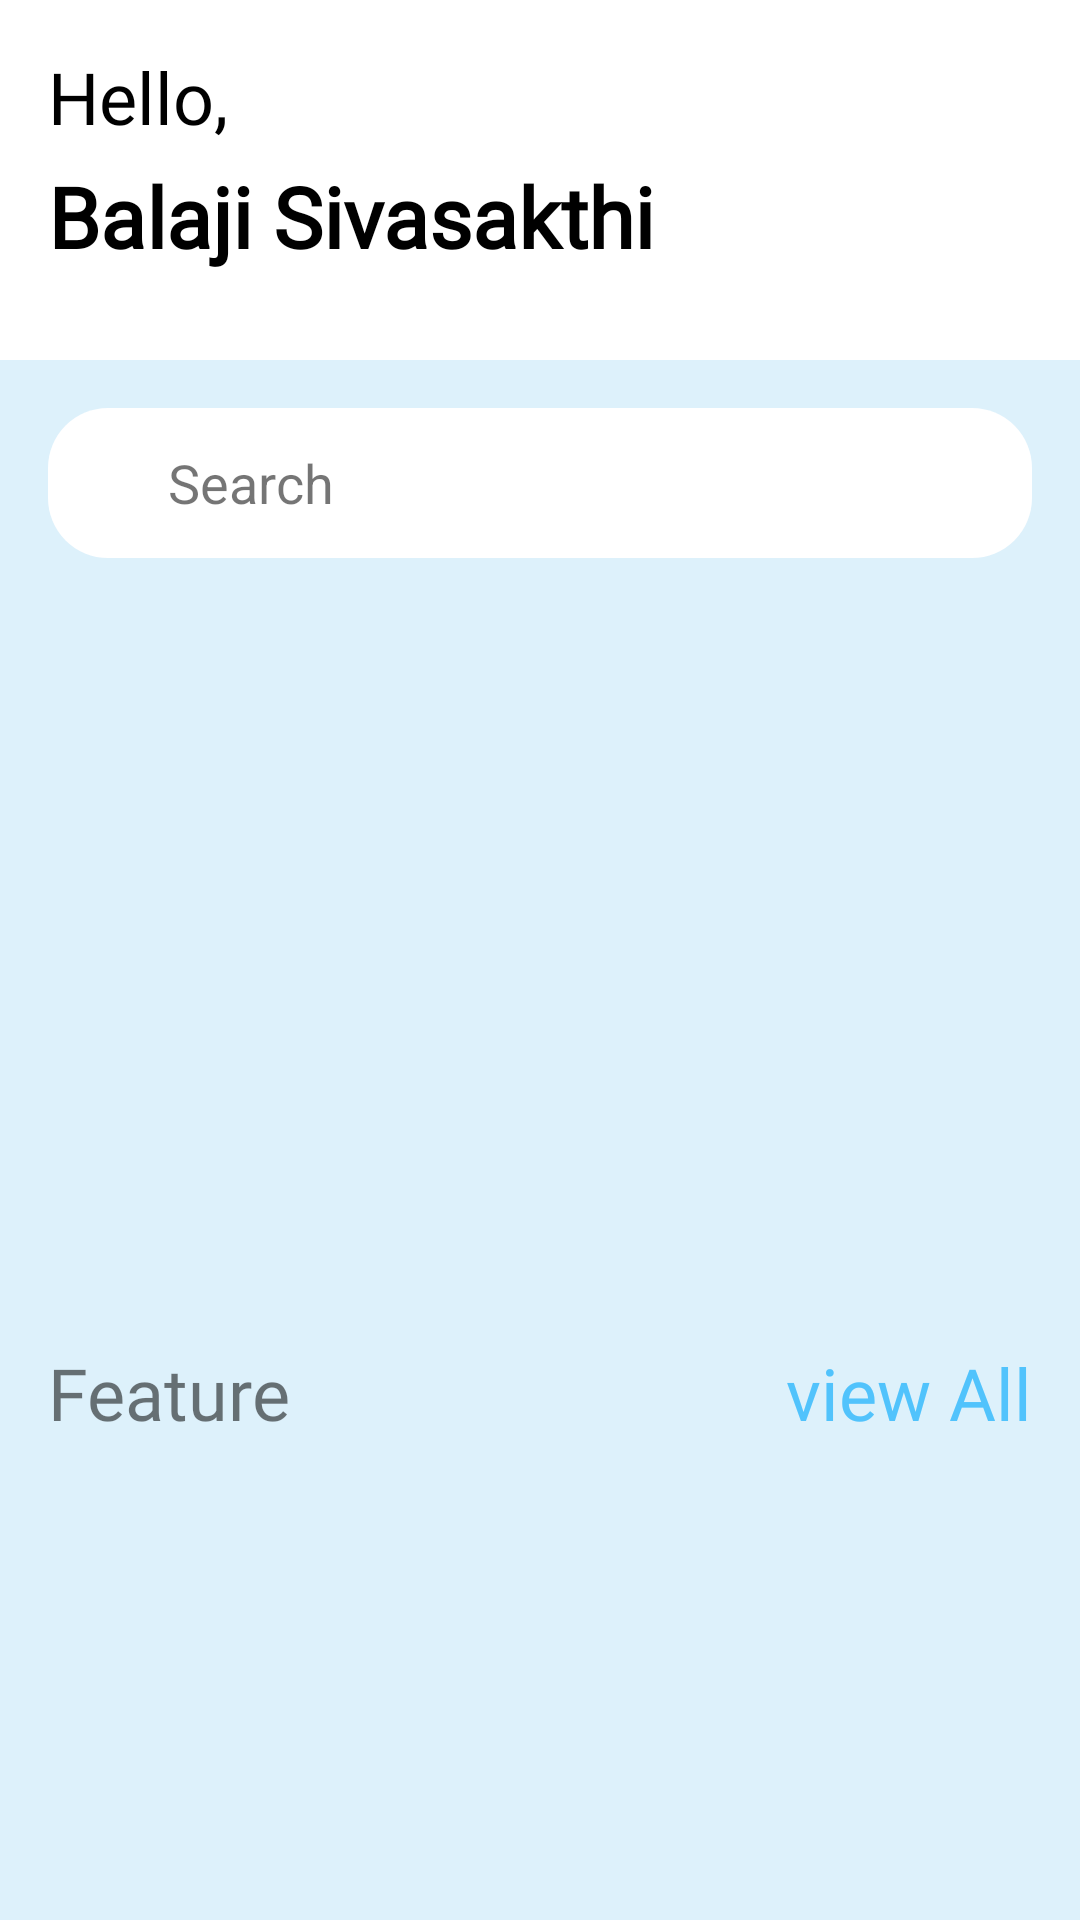

Write the Android layout XML for this screen, with the resource values it uses.
<!-- AndroidManifest.xml: application theme Theme.Learning -->
<!-- res/layout/home.xml -->
<?xml version="1.0" encoding="utf-8"?>
<RelativeLayout xmlns:android="http://schemas.android.com/apk/res/android"
    android:layout_width="match_parent"
    android:background="@color/bg"
    android:id="@+id/home_fragment"
    android:layout_height="match_parent">

    <RelativeLayout
        android:padding="16dp"
        android:id="@+id/top_bar"
        android:layout_alignParentTop="true"
        android:background="@color/white"
        android:layout_width="match_parent"
        android:layout_height="120dp">

        <TextView
            android:id="@+id/greet"
            android:layout_width="wrap_content"
            android:layout_height="wrap_content"
            android:fontFamily="@font/poppins_medium"
            android:text="Hello,"
            android:textColor="#000"
            android:textSize="24dp"></TextView>

        <TextView
            android:id="@+id/name"
            android:layout_width="wrap_content"
            android:layout_height="wrap_content"
            android:layout_below="@id/greet"
            android:layout_marginTop="5dp"
            android:fontFamily="@font/poppins_semibold"
            android:text="Balaji Sivasakthi"
            android:textColor="@color/black"
            android:textSize="28dp"
            android:textStyle="bold"></TextView>
    </RelativeLayout>

    <RelativeLayout
        android:padding="16dp"
        android:id="@+id/search_layout"
        android:layout_width="match_parent"
        android:layout_height="wrap_content"
        android:layout_below="@id/top_bar">


        <RelativeLayout

            android:layout_width="match_parent"
            android:layout_height="wrap_content">

            <RelativeLayout
                android:id="@+id/search"
                android:layout_width="match_parent"
                android:layout_height="50dp"
                android:background="@drawable/rounded_rectangle"
                android:gravity="center_vertical"
                android:padding="10dp">

                <ImageView
                    android:id="@+id/search_icon"
                    android:layout_width="wrap_content"
                    android:layout_height="wrap_content"
                    android:layout_alignParentStart="true"
                    android:src="@drawable/ic_baseline_search_24">

                </ImageView>

                <TextView
                    android:layout_width="wrap_content"
                    android:layout_height="wrap_content"
                    android:layout_marginLeft="30dp"
                    android:text="Search"
                    android:textSize="18sp"></TextView>

            </RelativeLayout>


        </RelativeLayout>


    </RelativeLayout>
    <ScrollView
        android:id="@+id/scroll_view"
        android:layout_below="@id/search_layout"
        android:layout_width="match_parent"
        android:layout_height="match_parent">
        <RelativeLayout
            android:layout_width="match_parent"
            android:layout_below="@id/search_layout"
            android:layout_height="match_parent">

            <LinearLayout
                android:layout_width="match_parent"
                android:layout_height="match_parent"
                android:orientation="vertical"
                android:padding="16dp">

                <androidx.viewpager.widget.ViewPager

                    android:id="@+id/banner"
                    android:layout_width="match_parent"
                    android:layout_height="200dp"
                    android:layout_marginStart="10dp"
                    android:layout_marginTop="10dp"
                    android:layout_marginEnd="10dp"
                    android:layout_marginBottom="10dp"></androidx.viewpager.widget.ViewPager>

                <LinearLayout
                    android:id="@+id/dots"
                    android:layout_width="wrap_content"
                    android:layout_height="wrap_content"
                    android:layout_gravity="center_horizontal"
                    android:gravity="center"
                    android:focusable="false"
                    android:orientation="horizontal"></LinearLayout>

                <RelativeLayout
                    android:layout_width="match_parent"
                    android:layout_height="wrap_content">

                    <TextView
                        android:layout_width="wrap_content"
                        android:layout_height="wrap_content"
                        android:layout_alignParentStart="true"
                        android:fontFamily="@font/poppins_medium"
                        android:paddingTop="10dp"
                        android:paddingBottom="10dp"
                        android:text="Feature"
                        android:textSize="24dp"></TextView>

                    <TextView
                        android:layout_width="wrap_content"
                        android:layout_height="wrap_content"
                        android:layout_alignParentEnd="true"
                        android:fontFamily="@font/poppins_medium"
                        android:paddingTop="10dp"
                        android:paddingBottom="10dp"
                        android:text="view All"
                        android:textColor="@color/blue_200"
                        android:textSize="24dp"></TextView>
                </RelativeLayout>


                <androidx.recyclerview.widget.RecyclerView

                    android:id="@+id/feature_recyler"
                    android:focusable="false"
                    android:layout_width="match_parent"
                    android:layout_height="wrap_content"></androidx.recyclerview.widget.RecyclerView>
            </LinearLayout>
        </RelativeLayout>
    </ScrollView>



</RelativeLayout>
<!-- resources referenced by this layout -->
<resources>
  <color name="bg">#DDF1FB</color>
  <color name="black">#FF000000</color>
  <color name="blue_200">#51C3FC</color>
  <color name="white">#FFFFFFFF</color>
  <!-- drawable rounded_rectangle (drawable) -->
  <?xml version="1.0" encoding="utf-8"?>
  <shape
      android:shape="rectangle"
      xmlns:android="http://schemas.android.com/apk/res/android">
  <solid android:color="@color/white"></solid>
      <corners android:radius="20dp"></corners>
  </shape>
  <style name="Theme.Learning" parent="Theme.MaterialComponents.DayNight.NoActionBar">
          
          <item name="colorPrimary">@color/blue_200</item>
          <item name="colorPrimaryVariant">@color/blue_700</item>
          <item name="colorOnPrimary">@color/white</item>
          
          <item name="colorSecondary">@color/teal_200</item>
          <item name="colorSecondaryVariant">@color/teal_700</item>
          <item name="colorOnSecondary">@color/black</item>
          
          <item name="android:statusBarColor" tools:targetApi="l">?attr/colorPrimaryVariant</item>
          
      </style>
  <color name="blue_700">#00BCD4</color>
  <color name="teal_200">#FF03DAC5</color>
  <color name="teal_700">#FF018786</color>
</resources>
